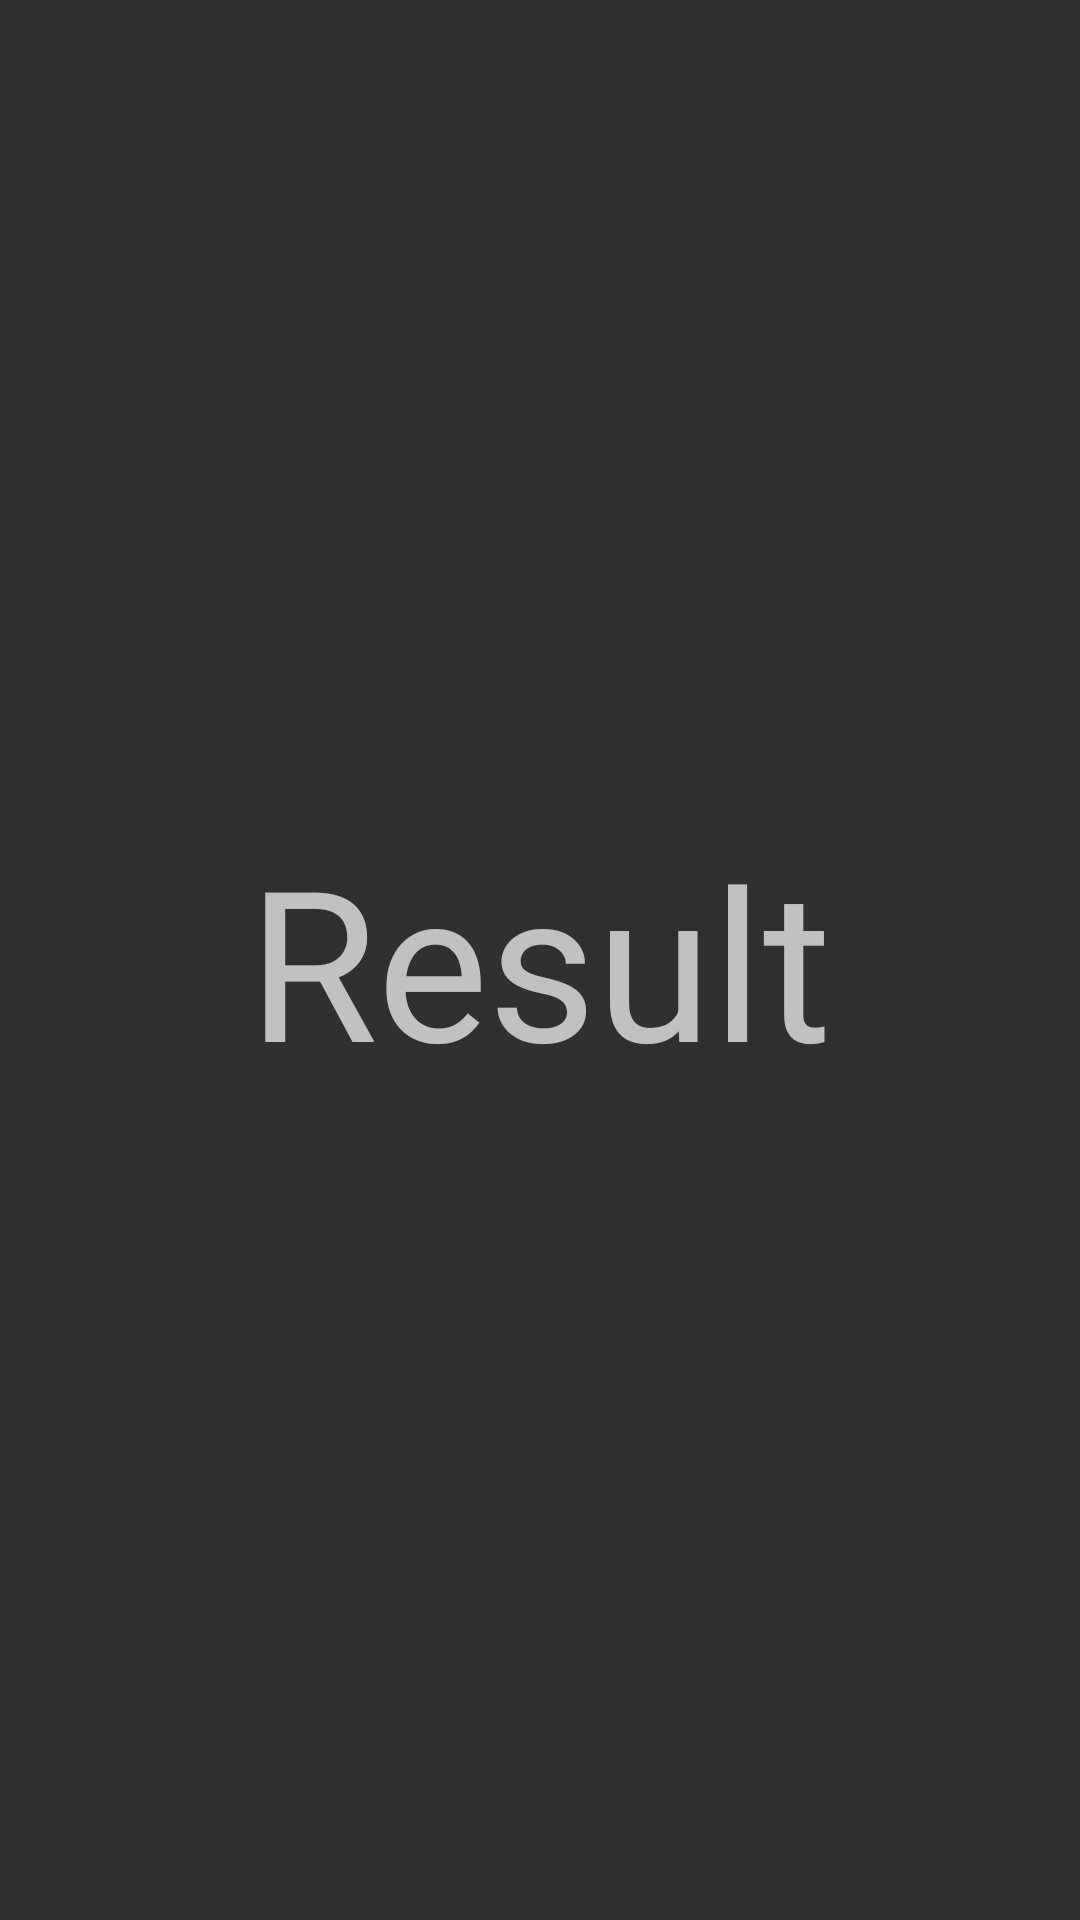

Write the Android layout XML for this screen, with the resource values it uses.
<!-- AndroidManifest.xml: application theme Theme.AppCompat -->
<!-- res/layout/activity_result.xml -->
<?xml version="1.0" encoding="utf-8"?>
<androidx.constraintlayout.widget.ConstraintLayout xmlns:android="http://schemas.android.com/apk/res/android"
    xmlns:app="http://schemas.android.com/apk/res-auto"
    xmlns:tools="http://schemas.android.com/tools"
    android:layout_width="match_parent"
    android:layout_height="match_parent"
    tools:context=".ResultActivity">

    <TextView
        android:id="@+id/resultTextView"
        android:layout_width="match_parent"
        android:layout_height="match_parent"
        android:gravity="center"
        android:textSize="70dp"
        android:text="Result" />

</androidx.constraintlayout.widget.ConstraintLayout>
<!-- resources referenced by this layout -->
<resources>

</resources>
